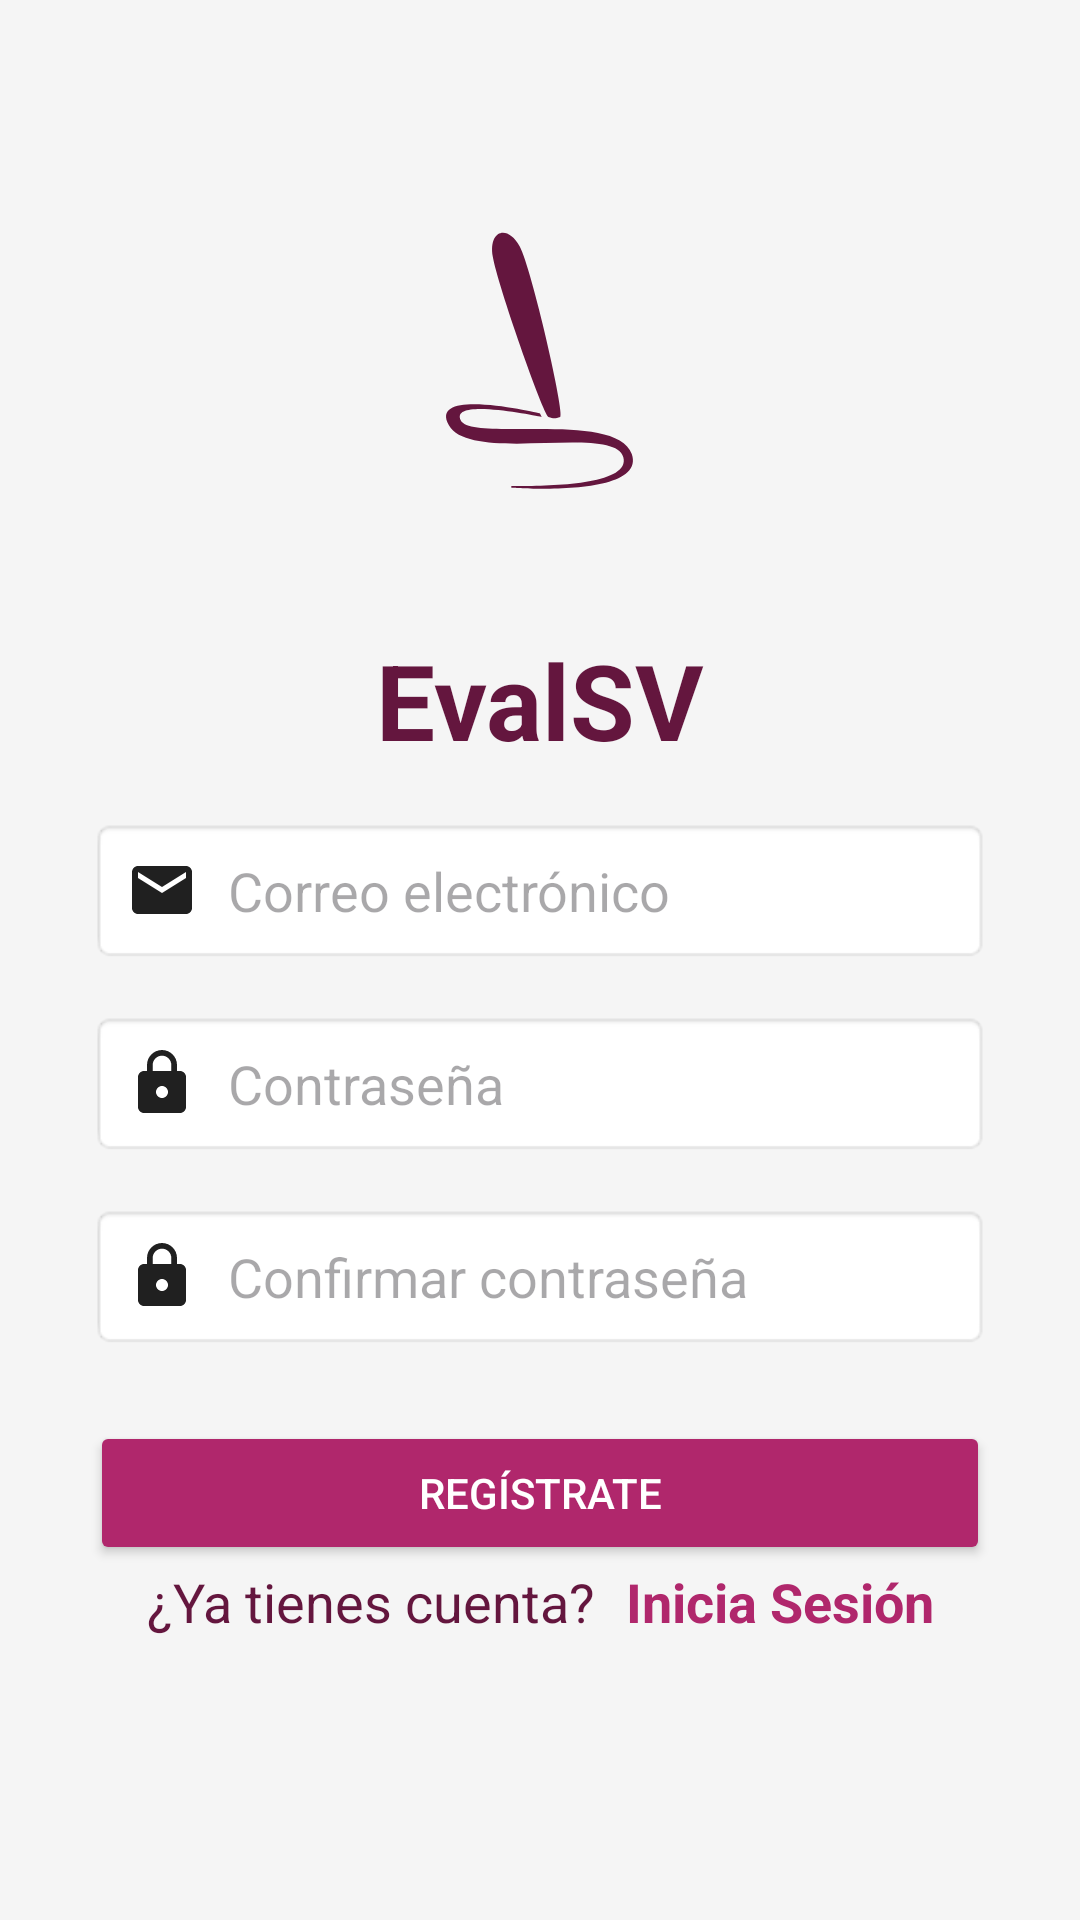

Here is an Android app screen rendered from its layout file. Give the layout XML and the strings, colors and styles it references.
<!-- AndroidManifest.xml: application theme Theme.EvalSv -->
<!-- res/layout/activity_register.xml -->
<?xml version="1.0" encoding="utf-8"?>
<androidx.constraintlayout.widget.ConstraintLayout xmlns:android="http://schemas.android.com/apk/res/android"
    xmlns:app="http://schemas.android.com/apk/res-auto"
    xmlns:tools="http://schemas.android.com/tools"
    android:id="@+id/registerLayout"
    android:layout_width="match_parent"
    android:layout_height="match_parent"
    android:padding="30dp"
    android:background="@color/white_bg"
    tools:context=".RegisterActivity">

    
    <ImageView
        android:id="@+id/logo"
        android:layout_width="200dp"
        android:layout_height="180dp"
        android:contentDescription="@string/logo"
        android:src="@drawable/ic_launcher_foreground"
        app:layout_constraintEnd_toEndOf="parent"
        app:layout_constraintStart_toStartOf="parent"
        app:layout_constraintTop_toTopOf="parent" />

    
    <TextView
        android:id="@+id/appTitle"
        android:layout_width="wrap_content"
        android:layout_height="wrap_content"
        android:text="@string/evalsv"
        android:textSize="35sp"
        android:textStyle="bold"
        android:textColor="@color/purple_primary"
        app:layout_constraintTop_toBottomOf="@+id/logo"
        app:layout_constraintStart_toStartOf="parent"
        app:layout_constraintEnd_toEndOf="parent" />


    
    <EditText
        android:id="@+id/editTextEmail"
        android:layout_width="0dp"
        android:layout_height="wrap_content"
        android:hint="@string/correo"
        android:inputType="textEmailAddress"
        android:drawableStart="@drawable/ic_email"
        android:drawablePadding="10dp"
        android:padding="12dp"
        android:background="@android:drawable/editbox_background_normal"
        app:layout_constraintTop_toBottomOf="@+id/appTitle"
        app:layout_constraintStart_toStartOf="parent"
        app:layout_constraintEnd_toEndOf="parent"
        android:layout_marginTop="16dp" />

    
    <EditText
        android:id="@+id/editTextPassword"
        android:layout_width="0dp"
        android:layout_height="wrap_content"
        android:hint="@string/password"
        android:inputType="textPassword"
        android:drawableStart="@drawable/ic_lock"
        android:drawablePadding="10dp"
        android:padding="12dp"
        android:background="@android:drawable/editbox_background_normal"
        app:layout_constraintTop_toBottomOf="@+id/editTextEmail"
        app:layout_constraintStart_toStartOf="parent"
        app:layout_constraintEnd_toEndOf="parent"
        android:layout_marginTop="16dp" />

    
    <EditText
        android:id="@+id/editTextConfirmPassword"
        android:layout_width="0dp"
        android:layout_height="wrap_content"
        android:hint="@string/confirmar_contrasenna"
        android:inputType="textPassword"
        android:drawableStart="@drawable/ic_lock"
        android:drawablePadding="10dp"
        android:padding="12dp"
        android:background="@android:drawable/editbox_background_normal"
        app:layout_constraintTop_toBottomOf="@+id/editTextPassword"
        app:layout_constraintStart_toStartOf="parent"
        app:layout_constraintEnd_toEndOf="parent"
        android:layout_marginTop="16dp" />

    
    <Button
        android:id="@+id/btnRegister"
        android:layout_width="0dp"
        android:layout_height="wrap_content"
        android:text="@string/registrate"
        android:backgroundTint="@color/purple_secondary"
        android:textColor="#FFFFFF"
        android:padding="12dp"
        app:layout_constraintTop_toBottomOf="@+id/editTextConfirmPassword"
        app:layout_constraintStart_toStartOf="parent"
        app:layout_constraintEnd_toEndOf="parent"
        android:layout_marginTop="24dp" />

    
    <TextView
        android:id="@+id/tvLoginText"
        android:layout_width="wrap_content"
        android:layout_height="wrap_content"
        android:layout_marginEnd="10dp"
        android:text="@string/login_frase"
        android:textColor="@color/purple_primary"
        android:textSize="18sp"
        app:layout_constraintTop_toBottomOf="@+id/btnRegister"
        app:layout_constraintStart_toStartOf="parent"
        app:layout_constraintEnd_toStartOf="@id/tvLogin"
        app:layout_constraintHorizontal_chainStyle="packed"/>

    <TextView
        android:id="@+id/tvLogin"
        android:layout_width="wrap_content"
        android:layout_height="wrap_content"
        android:textStyle="bold"
        android:clickable="true"
        android:focusable="true"
        android:text="@string/iniciar_sesion"
        android:textColor="@color/purple_secondary"
        android:textSize="18sp"
        app:layout_constraintTop_toBottomOf="@+id/btnRegister"
        app:layout_constraintStart_toEndOf="@id/tvLoginText"
        app:layout_constraintEnd_toEndOf="parent"/>
</androidx.constraintlayout.widget.ConstraintLayout>
<!-- resources referenced by this layout -->
<resources>
  <color name="purple_primary">#64163E</color>
  <color name="purple_secondary">#B0276C</color>
  <color name="white_bg">#F5F5F5</color>
  <!-- drawable ic_email (drawable) -->
  <vector xmlns:android="http://schemas.android.com/apk/res/android" android:height="24dp" android:tint="#202020" android:viewportHeight="24" android:viewportWidth="24" android:width="24dp">
        
      <path android:fillColor="@android:color/white" android:pathData="M20,4L4,4c-1.1,0 -1.99,0.9 -1.99,2L2,18c0,1.1 0.9,2 2,2h16c1.1,0 2,-0.9 2,-2L22,6c0,-1.1 -0.9,-2 -2,-2zM20,8l-8,5 -8,-5L4,6l8,5 8,-5v2z"/>
      
  </vector>
  <!-- drawable ic_launcher_foreground (drawable) -->
  <vector xmlns:android="http://schemas.android.com/apk/res/android"
      android:width="108dp"
      android:height="108dp"
      android:viewportWidth="56"
      android:viewportHeight="77">
    <group android:scaleX="0.34990653"
        android:scaleY="0.48112148"
        android:translateX="18.202618"
        android:translateY="20.148333">
      <path
          android:pathData="M30.5,55C29,54.5 15.305,15.5 14,7.5C12.695,-0.5 18.5,-2 22,4.5C25.5,11 35.5,54.5 34,55C32.5,55.5 32,55.5 30.5,55Z"
          android:fillColor="#64163E"/>
      <path
          android:pathData="M1,57.5C-5.5,46 28,54 28,54L28.5,55C25.5,54.5 1.441,49.5 4.5,56C7.559,62.5 50.695,53 55.195,66C59.695,79 19.5,76 19.5,76V75.5C30.135,75.611 54.908,75.299 52.695,67C50.028,57 7.5,69 1,57.5Z"
          android:fillColor="#64163E"/>
    </group>
  </vector>
  <!-- drawable ic_lock (drawable) -->
  <vector xmlns:android="http://schemas.android.com/apk/res/android" android:height="24dp" android:tint="#202020" android:viewportHeight="24" android:viewportWidth="24" android:width="24dp">
        
      <path android:fillColor="@android:color/white" android:pathData="M18,8h-1L17,6c0,-2.76 -2.24,-5 -5,-5S7,3.24 7,6v2L6,8c-1.1,0 -2,0.9 -2,2v10c0,1.1 0.9,2 2,2h12c1.1,0 2,-0.9 2,-2L20,10c0,-1.1 -0.9,-2 -2,-2zM12,17c-1.1,0 -2,-0.9 -2,-2s0.9,-2 2,-2 2,0.9 2,2 -0.9,2 -2,2zM15.1,8L8.9,8L8.9,6c0,-1.71 1.39,-3.1 3.1,-3.1 1.71,0 3.1,1.39 3.1,3.1v2z"/>
      
  </vector>
  <string name="confirmar_contrasenna">Confirmar contraseña</string>
  <string name="correo">Correo electrónico</string>
  <string name="evalsv">EvalSV</string>
  <string name="iniciar_sesion">Inicia Sesión</string>
  <string name="login_frase">¿Ya tienes cuenta?</string>
  <string name="logo">Logo</string>
  <string name="password">Contraseña</string>
  <string name="registrate">Regístrate</string>
  <style name="Theme.EvalSv" parent="Base.Theme.EvalSv" />
  <style name="Base.Theme.EvalSv" parent="Theme.Material3.DayNight.NoActionBar">
          
          
      </style>
</resources>
